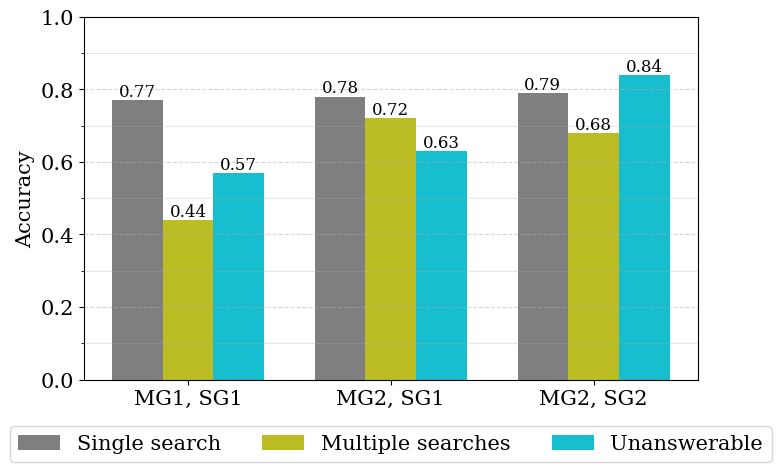

Recreate this plot in Python. (Note: this script raises an exception after producing the figure.)
import matplotlib.pyplot as plt
import numpy as np
import os

data = {
    "MG1, SG1": {
        "Single search": 0.77,
        "Multiple searches": 0.44,
        "Unanswerable": 0.57,
    },
    "MG2, SG1": {
        "Single search": 0.78,
        "Multiple searches": 0.72,
        "Unanswerable": 0.63,
    },
    "MG2, SG2": {
        "Single search": 0.79,
        "Multiple searches": 0.68,
        "Unanswerable": 0.84,
    },
}

# Use times as font
plt.rcParams["font.family"] = "serif"

# Plot the data with a clustered bar chart; the main groups are MG1, SG1; MG2, SG1; MG2, SG2; and the subgroups are ALL, Business, OLAP-oriented, Search, Test
plt.rcParams["font.size"] = 15

labels = list(data.keys())
subgroups = list(next(iter(data.values())).keys())
values = np.array(
    [[data[group][subgroup] for subgroup in subgroups] for group in labels]
)
x = np.arange(len(labels))  # the label locations
width = 0.25  # the width of the bars
fig, ax = plt.subplots(figsize=(8, 5))
colors = ["#7f7f7f", "#bcbd22", "#17becf"]
for i in range(len(subgroups)):
    bars = ax.bar(
        x + i * width,
        values[:, i],
        width,
        label=subgroups[i],
        color=colors[i],
    )
    # Add value labels on top of bars
    for bar in bars:
        height = bar.get_height()
        ax.text(
            bar.get_x() + bar.get_width() / 2.0,
            height,
            f"{height:.2f}",
            ha="center",
            va="bottom",
            fontsize=12,
        )
ax.set_ylabel("Accuracy")
ax.set_xticks(x + width * (len(subgroups) - 1) / 2)
ax.set_xticklabels(labels)
ax.legend(
    loc="upper center",
    bbox_to_anchor=(0.5, -0.1),
    ncol=5,
    frameon=True,
)
ax.grid(axis="y", linestyle="--", alpha=0.5)
ax.set_yticks(np.arange(0, 1.1, 0.1), minor=True)
ax.grid(axis="y", which="minor", linestyle="-", alpha=0.3)
plt.tight_layout()
plt.show()

# Save as PDF, overwrite if exists, put in the same directory as the script.
fig.savefig(os.path.join(os.path.dirname(__file__), "fig-rq1.pdf"), format="pdf")
